Image classification data set "data3" (An-Shan/Bag-recognition-with-VGG16 on GitHub). Class labels (10): backpack, bucket bag, duffle bag, fanny pack, luggage, messenger bag, saddle bag, satchel, sleeping bag, tote bag.

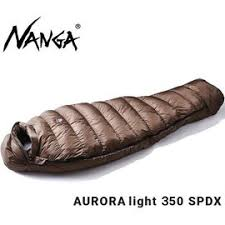
Label: sleeping bag

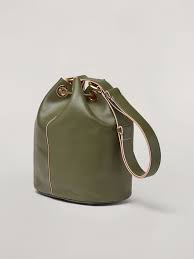
Label: bucket bag

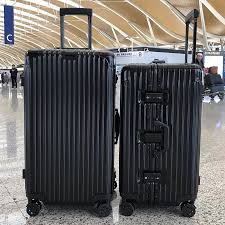
Label: luggage

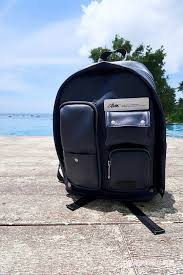
Label: backpack

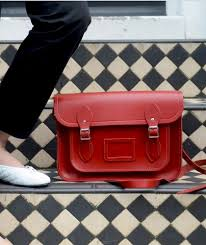
Label: satchel

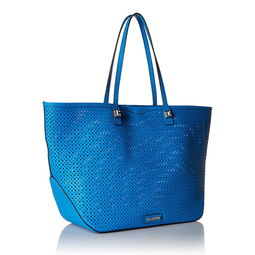
Label: tote bag
